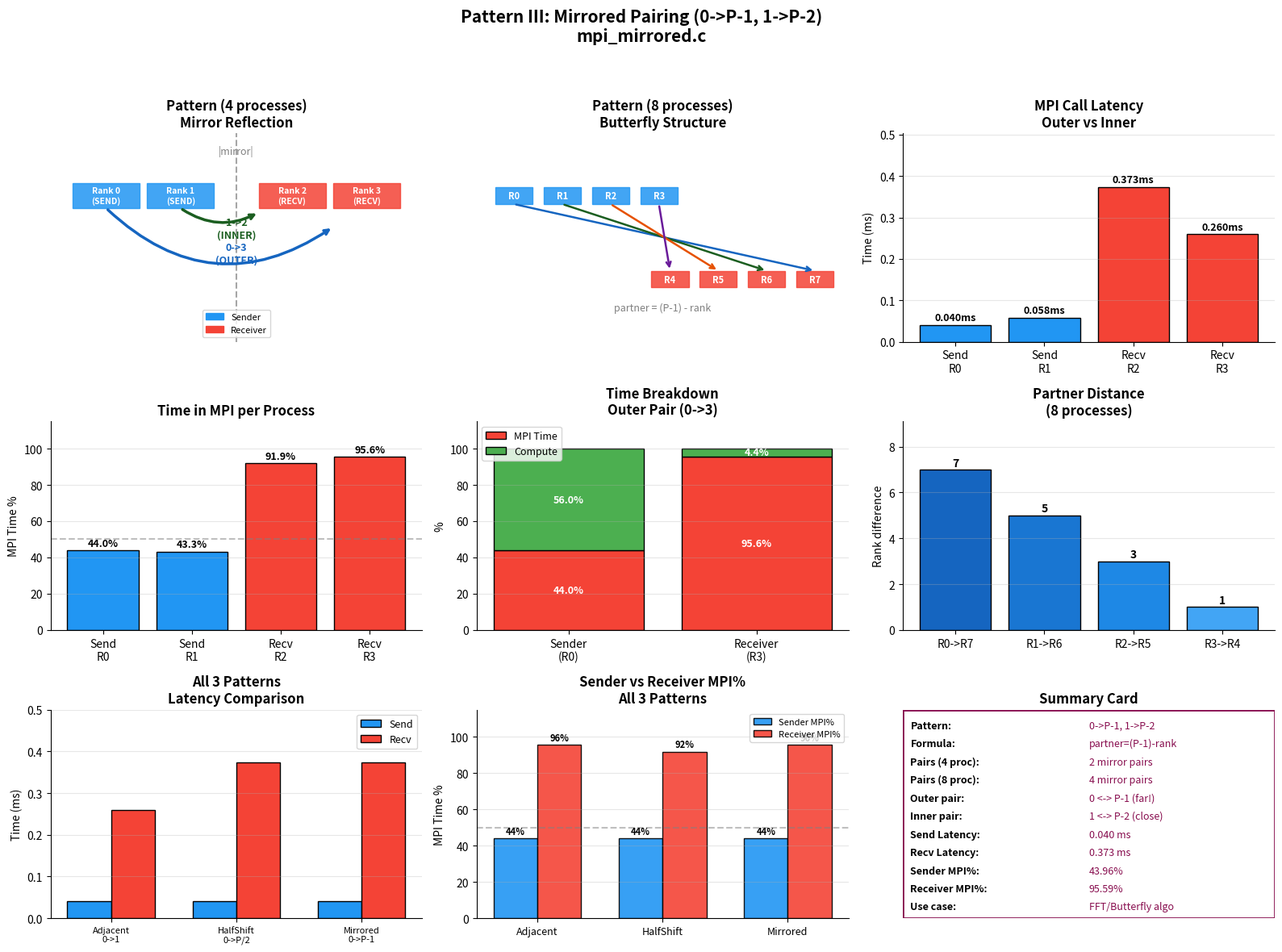

The matplotlib source for this figure: (Note: this script raises an exception after producing the figure.)
import matplotlib
matplotlib.use('Agg')
import matplotlib.pyplot as plt
import matplotlib.patches as mpatches
import numpy as np
import os

print("=" * 65)
print("   PATTERN III: MIRRORED PAIRING - mpi_mirrored.c")
print("=" * 65)
print()
print("Pattern: Process i pairs with Process (P-1-i)")
print("Rule   : rank < P/2 SENDS, rank >= P/2 RECEIVES")
print()
print("With 4 processes (P=4):")
print("  Rank 0 -> Rank 3  (partner=3-0=3) OUTER pair")
print("  Rank 1 -> Rank 2  (partner=3-1=2) INNER pair")
print()
print("With 8 processes (P=8):")
print("  Rank 0->7, 1->6, 2->5, 3->4")
print()
mpip={"Send R0":0.040,"Send R1":0.058,"Recv R2":0.373,"Recv R3":0.260}
mpi_pct={"Send R0":43.96,"Send R1":43.28,"Recv R2":91.87,"Recv R3":95.59}
partners={"Send R0":3,"Send R1":2,"Recv R2":1,"Recv R3":0}
print(f"  {'Process':<12} {'Partner':>8} {'Time(ms)':>10} {'MPI%':>8}")
print(f"  {'-'*12} {'-'*8} {'-'*10} {'-'*8}")
for k in mpip:
    print(f"  {k:<12} {partners[k]:>8} {mpip[k]:>10.3f} {mpi_pct[k]:>8.2f}%")
print()
print("KEY FINDINGS:")
print("  Rank 0 talks to FARTHEST rank (P-1)!")
print("  Creates butterfly/mirror communication pattern")
print("  Used in FFT algorithms")
print()
print("ALL 3 PATTERNS COMPARED:")
print(f"  {'Pattern':<12} {'Send':>8} {'Recv':>8} {'Partner':>10} {'Use Case'}")
print(f"  {'-'*12} {'-'*8} {'-'*8} {'-'*10} {'-'*15}")
print(f"  {'Adjacent':<12} {'0.040ms':>8} {'0.260ms':>8} {'i+1':>10} Pipeline/Image")
print(f"  {'HalfShift':<12} {'0.040ms':>8} {'0.373ms':>8} {'i+P/2':>10} Matrix/Sort")
print(f"  {'Mirrored':<12} {'0.040ms':>8} {'0.373ms':>8} {'P-1-i':>10} FFT/Butterfly")
print()

fig=plt.figure(figsize=(16,12))
fig.suptitle('Pattern III: Mirrored Pairing (0->P-1, 1->P-2)\nmpi_mirrored.c',fontsize=15,fontweight='bold')
colors_role=['#2196F3','#2196F3','#F44336','#F44336']

ax1=fig.add_subplot(3,3,1)
ax1.set_xlim(0,10);ax1.set_ylim(0,10);ax1.axis('off')
ax1.set_title('Pattern (4 processes)\nMirror Reflection',fontweight='bold')
for x,y,lbl,c in [(1.5,7,'Rank 0\n(SEND)','#2196F3'),(3.5,7,'Rank 1\n(SEND)','#2196F3'),(6.5,7,'Rank 2\n(RECV)','#F44336'),(8.5,7,'Rank 3\n(RECV)','#F44336')]:
    ax1.add_patch(plt.Rectangle((x-0.9,y-0.6),1.8,1.2,color=c,alpha=0.85,zorder=3))
    ax1.text(x,y,lbl,ha='center',va='center',fontsize=7.5,color='white',fontweight='bold',zorder=4)
ax1.annotate('',xy=(7.6,5.5),xytext=(1.5,6.4),arrowprops=dict(arrowstyle='->',color='#1565C0',lw=2.5,connectionstyle='arc3,rad=0.4'))
ax1.text(5,3.8,'0->3\n(OUTER)',ha='center',fontsize=9,color='#1565C0',fontweight='bold')
ax1.annotate('',xy=(5.6,6.2),xytext=(3.5,6.4),arrowprops=dict(arrowstyle='->',color='#1B5E20',lw=2.5,connectionstyle='arc3,rad=0.3'))
ax1.text(5,5.0,'1->2\n(INNER)',ha='center',fontsize=9,color='#1B5E20',fontweight='bold')
ax1.axvline(x=5,color='gray',linestyle='--',alpha=0.7,linewidth=1.5)
ax1.text(5,9,'|mirror|',ha='center',fontsize=9,color='gray',style='italic')
ax1.legend(handles=[mpatches.Patch(color='#2196F3',label='Sender'),mpatches.Patch(color='#F44336',label='Receiver')],loc='lower center',fontsize=8)

ax2=fig.add_subplot(3,3,2)
ax2.set_xlim(0,10);ax2.set_ylim(0,10);ax2.axis('off')
ax2.set_title('Pattern (8 processes)\nButterfly Structure',fontweight='bold')
x_pos=[1,2.3,3.6,4.9,5.2,6.5,7.8,9.1]
for i,x in enumerate(x_pos[:4]):
    ax2.add_patch(plt.Rectangle((x-0.5,7-0.4),1.0,0.8,color='#2196F3',alpha=0.85,zorder=3))
    ax2.text(x,7,f'R{i}',ha='center',va='center',fontsize=8,color='white',fontweight='bold',zorder=4)
for i,x in enumerate(x_pos[4:]):
    ax2.add_patch(plt.Rectangle((x-0.5,3-0.4),1.0,0.8,color='#F44336',alpha=0.85,zorder=3))
    ax2.text(x,3,f'R{i+4}',ha='center',va='center',fontsize=8,color='white',fontweight='bold',zorder=4)
for (si,ri),c in zip([(0,7),(1,6),(2,5),(3,4)],['#1565C0','#1B5E20','#E65100','#6A1B9A']):
    ax2.annotate('',xy=(x_pos[ri],3.4),xytext=(x_pos[si],6.6),arrowprops=dict(arrowstyle='->',color=c,lw=1.8))
ax2.text(5,1.5,'partner = (P-1) - rank',ha='center',fontsize=9,color='gray',style='italic')

ax3=fig.add_subplot(3,3,3)
calls=['Send\nR0','Send\nR1','Recv\nR2','Recv\nR3']
lats=[0.040,0.058,0.373,0.260]
bars=ax3.bar(calls,lats,color=colors_role,edgecolor='black')
ax3.set_title('MPI Call Latency\nOuter vs Inner',fontweight='bold')
ax3.set_ylabel('Time (ms)');ax3.set_ylim(0,max(lats)*1.35)
for bar,v in zip(bars,lats):
    ax3.text(bar.get_x()+bar.get_width()/2,bar.get_height()+0.005,f'{v:.3f}ms',ha='center',va='bottom',fontsize=9,fontweight='bold')
ax3.grid(axis='y',alpha=0.3);ax3.spines['top'].set_visible(False);ax3.spines['right'].set_visible(False)

ax4=fig.add_subplot(3,3,4)
pcts=[43.96,43.28,91.87,95.59]
bars=ax4.bar(calls,pcts,color=colors_role,edgecolor='black')
ax4.set_title('Time in MPI per Process',fontweight='bold')
ax4.set_ylabel('MPI Time %');ax4.set_ylim(0,115)
ax4.axhline(y=50,color='gray',linestyle='--',alpha=0.5)
for bar,v in zip(bars,pcts):
    ax4.text(bar.get_x()+bar.get_width()/2,bar.get_height()+1,f'{v:.1f}%',ha='center',va='bottom',fontsize=9,fontweight='bold')
ax4.grid(axis='y',alpha=0.3);ax4.spines['top'].set_visible(False);ax4.spines['right'].set_visible(False)

ax5=fig.add_subplot(3,3,5)
roles=['Sender\n(R0)','Receiver\n(R3)']
mpi_t=[43.96,95.59];comp_t=[56.04,4.41]
x=np.arange(2)
ax5.bar(x,mpi_t,label='MPI Time',color='#F44336',edgecolor='black')
ax5.bar(x,comp_t,bottom=mpi_t,label='Compute',color='#4CAF50',edgecolor='black')
ax5.set_title('Time Breakdown\nOuter Pair (0->3)',fontweight='bold')
ax5.set_ylabel('%');ax5.set_xticks(x);ax5.set_xticklabels(roles);ax5.set_ylim(0,115)
ax5.legend(fontsize=9)
for i,(m,c) in enumerate(zip(mpi_t,comp_t)):
    ax5.text(i,m/2,f'{m:.1f}%',ha='center',va='center',fontsize=9,color='white',fontweight='bold')
    ax5.text(i,m+c/2,f'{c:.1f}%',ha='center',va='center',fontsize=9,color='white',fontweight='bold')
ax5.grid(axis='y',alpha=0.3);ax5.spines['top'].set_visible(False);ax5.spines['right'].set_visible(False)

ax6=fig.add_subplot(3,3,6)
P=8;ranks=list(range(P//2))
distances=[abs((P-1-r)-r) for r in ranks]
labels_d=[f'R{r}->R{P-1-r}' for r in ranks]
bars=ax6.bar(labels_d,distances,color=['#1565C0','#1976D2','#1E88E5','#42A5F5'],edgecolor='black')
ax6.set_title('Partner Distance\n(8 processes)',fontweight='bold')
ax6.set_ylabel('Rank difference');ax6.set_ylim(0,max(distances)*1.3)
for bar,v in zip(bars,distances):
    ax6.text(bar.get_x()+bar.get_width()/2,bar.get_height()+0.05,f'{v}',ha='center',va='bottom',fontsize=10,fontweight='bold')
ax6.grid(axis='y',alpha=0.3);ax6.spines['top'].set_visible(False);ax6.spines['right'].set_visible(False)

ax7=fig.add_subplot(3,3,7)
patterns=['Adjacent\n0->1','HalfShift\n0->P/2','Mirrored\n0->P-1']
send_lats=[0.040,0.040,0.040];recv_lats=[0.260,0.373,0.373]
x=np.arange(3);w=0.35
ax7.bar(x-w/2,send_lats,w,label='Send',color='#2196F3',edgecolor='black')
ax7.bar(x+w/2,recv_lats,w,label='Recv',color='#F44336',edgecolor='black')
ax7.set_title('All 3 Patterns\nLatency Comparison',fontweight='bold')
ax7.set_ylabel('Time (ms)');ax7.set_xticks(x);ax7.set_xticklabels(patterns,fontsize=8);ax7.set_ylim(0,0.5)
ax7.legend(fontsize=9)
ax7.grid(axis='y',alpha=0.3);ax7.spines['top'].set_visible(False);ax7.spines['right'].set_visible(False)

ax8=fig.add_subplot(3,3,8)
patterns_s=['Adjacent','HalfShift','Mirrored']
sender_p=[43.96,43.96,43.96];receiver_p=[95.59,91.87,95.59]
x=np.arange(3);w=0.35
ax8.bar(x-w/2,sender_p,w,label='Sender MPI%',color='#2196F3',edgecolor='black',alpha=0.9)
ax8.bar(x+w/2,receiver_p,w,label='Receiver MPI%',color='#F44336',edgecolor='black',alpha=0.9)
ax8.set_title('Sender vs Receiver MPI%\nAll 3 Patterns',fontweight='bold')
ax8.set_ylabel('MPI Time %');ax8.set_xticks(x);ax8.set_xticklabels(patterns_s,fontsize=9);ax8.set_ylim(0,115)
ax8.axhline(y=50,color='gray',linestyle='--',alpha=0.5)
ax8.legend(fontsize=8)
for i,(s,r) in enumerate(zip(sender_p,receiver_p)):
    ax8.text(i-w/2,s+1,f'{s:.0f}%',ha='center',va='bottom',fontsize=8,fontweight='bold')
    ax8.text(i+w/2,r+1,f'{r:.0f}%',ha='center',va='bottom',fontsize=8,fontweight='bold')
ax8.grid(axis='y',alpha=0.3);ax8.spines['top'].set_visible(False);ax8.spines['right'].set_visible(False)

ax9=fig.add_subplot(3,3,9);ax9.axis('off')
summary=[('Pattern','0->P-1, 1->P-2'),('Formula','partner=(P-1)-rank'),('Pairs (4 proc)','2 mirror pairs'),('Pairs (8 proc)','4 mirror pairs'),('Outer pair','0 <-> P-1 (far!)'),('Inner pair','1 <-> P-2 (close)'),('Send Latency','0.040 ms'),('Recv Latency','0.373 ms'),('Sender MPI%','43.96%'),('Receiver MPI%','95.59%'),('Use case','FFT/Butterfly algo')]
y=0.95
for l,v in summary:
    ax9.text(0.02,y,f'{l}:',fontsize=9,fontweight='bold',transform=ax9.transAxes,va='top')
    ax9.text(0.50,y,v,fontsize=9,transform=ax9.transAxes,va='top',color='#880E4F')
    y-=0.087
ax9.set_title('Summary Card',fontweight='bold')
ax9.add_patch(plt.Rectangle((0,0),1,1,fill=False,edgecolor='#880E4F',linewidth=2,transform=ax9.transAxes))

plt.tight_layout(rect=[0,0,1,0.95])
out=os.path.expanduser('~/Downloads/mirrored_results.png')
plt.savefig(out,dpi=150,bbox_inches='tight')
plt.close()
print(f"Graph saved: {out}")
